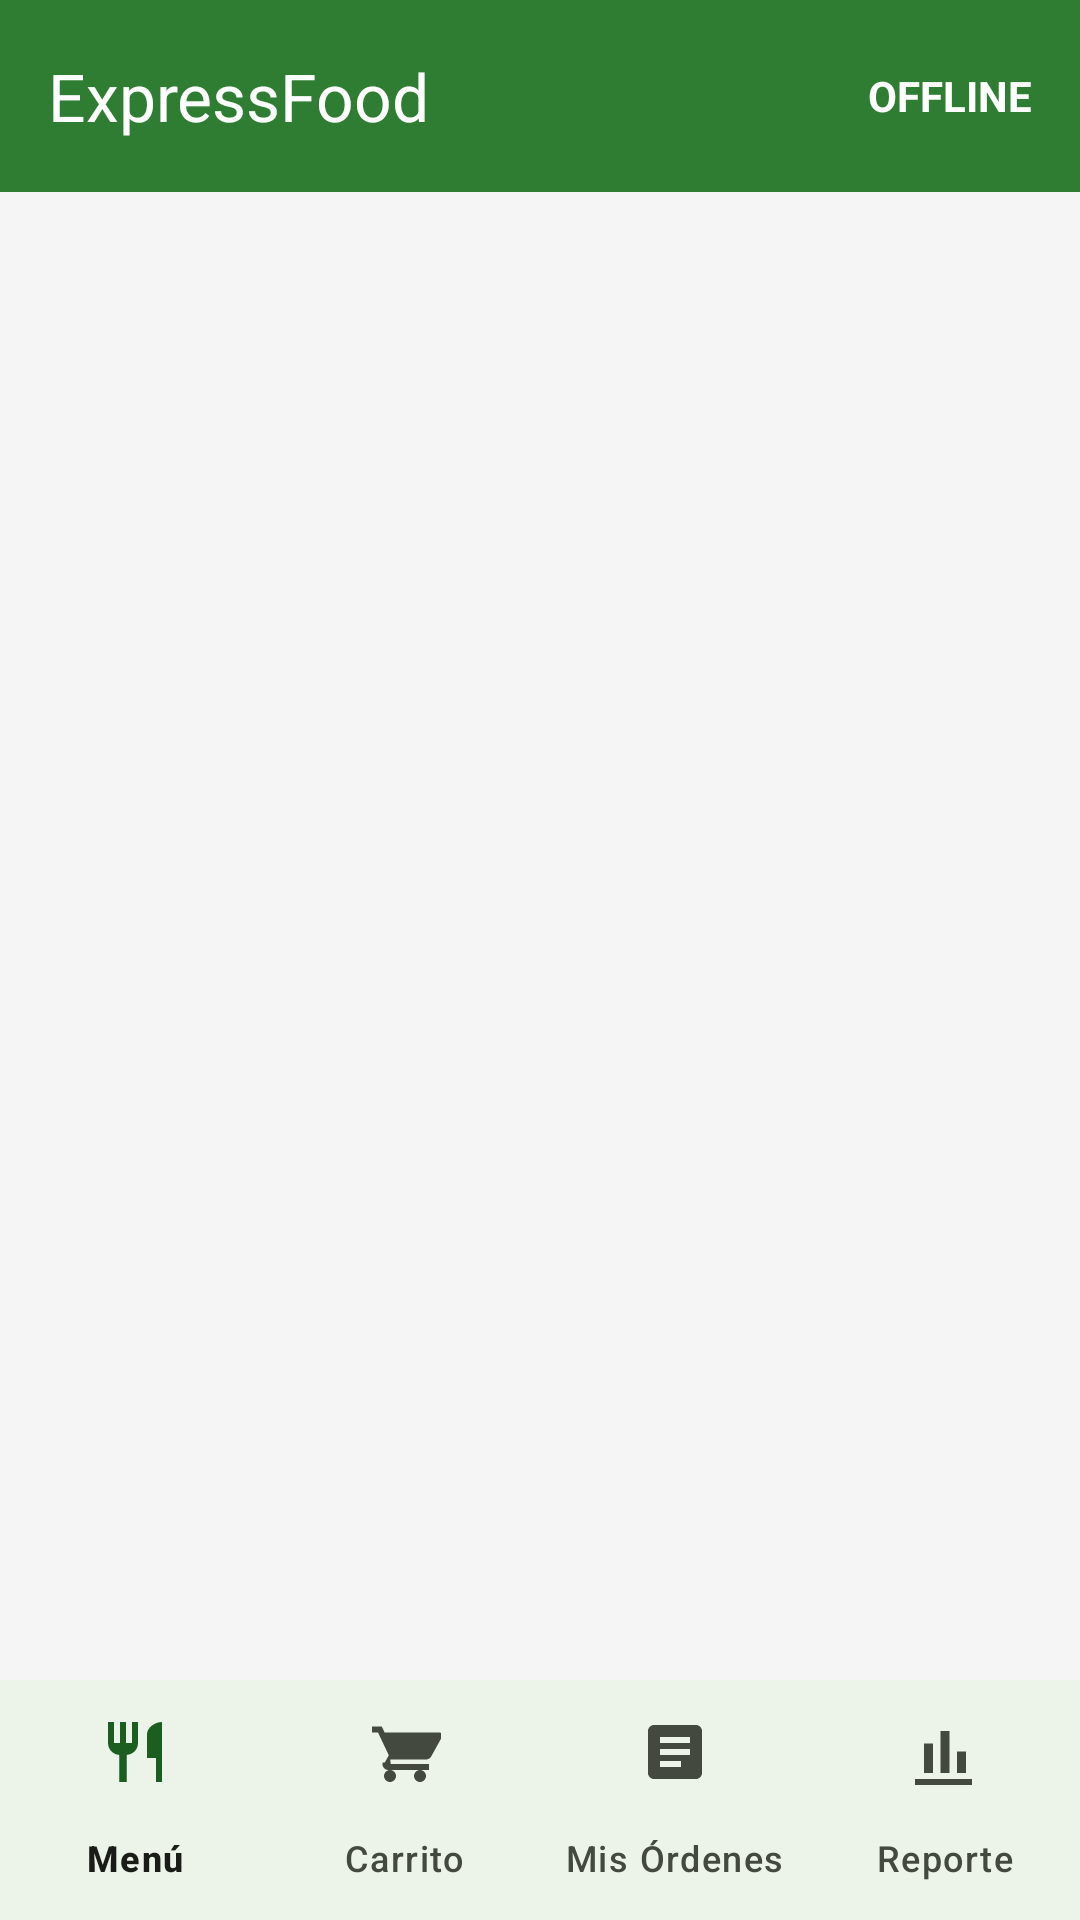

This screen was rendered from an Android layout file. Write that file and the resources it references.
<!-- AndroidManifest.xml: activity theme Theme.ExpressFood.Client -->
<!-- res/layout/activity_client.xml -->
<?xml version="1.0" encoding="utf-8"?>
<RelativeLayout
    xmlns:android="http://schemas.android.com/apk/res/android"
    xmlns:app="http://schemas.android.com/apk/res-auto"
    android:layout_width="match_parent"
    android:layout_height="match_parent">

    <com.google.android.material.appbar.AppBarLayout
        android:id="@+id/appBarLayout"
        android:layout_width="match_parent"
        android:layout_height="wrap_content"
        android:layout_alignParentTop="true"
        android:fitsSystemWindows="true">

        <com.google.android.material.appbar.MaterialToolbar
            android:id="@+id/toolbar"
            android:layout_width="match_parent"
            android:layout_height="?attr/actionBarSize"
            android:background="?attr/colorPrimary"
            app:title="@string/app_name"
            app:titleTextColor="?attr/colorOnPrimary">

            <TextView
                android:id="@+id/tvConnectivity"
                android:layout_width="wrap_content"
                android:layout_height="wrap_content"
                android:layout_gravity="end"
                android:layout_marginEnd="16dp"
                android:text="@string/offline"
                android:textColor="?attr/colorOnPrimary"
                android:textStyle="bold" />

        </com.google.android.material.appbar.MaterialToolbar>

    </com.google.android.material.appbar.AppBarLayout>

    <com.google.android.material.bottomnavigation.BottomNavigationView
        android:id="@+id/bottomNav"
        android:layout_width="match_parent"
        android:layout_height="wrap_content"
        android:layout_alignParentBottom="true"
        app:labelVisibilityMode="labeled"
        android:background="?attr/colorSurfaceContainer"
        app:menu="@menu/menu_client_bottom" />

    <FrameLayout
        android:id="@+id/fragmentContainer"
        android:layout_width="match_parent"
        android:layout_height="match_parent"
        android:layout_below="@id/appBarLayout"
        android:layout_above="@id/bottomNav" />

</RelativeLayout>
<!-- resources referenced by this layout -->
<resources>
  <string name="app_name">ExpressFood</string>
  <string name="offline">OFFLINE</string>
  <style name="Theme.ExpressFood.Client" parent="Base.Theme.ExpressFood" />
  <style name="Base.Theme.ExpressFood" parent="Theme.Material3.DayNight.NoActionBar">
          
          <item name="colorPrimary">@color/primary</item>
          <item name="colorPrimaryDark">@color/primary_dark</item>
          <item name="colorSecondary">#4CAF50</item>
          <item name="colorTertiary">#81C784</item>
          <item name="colorOnPrimary">@color/white</item>
          
          <item name="colorPrimaryContainer">@color/client_primary_light</item>
          <item name="colorOnPrimaryContainer">@color/primary_dark</item>
          <item name="colorSecondaryContainer">@color/client_primary_light</item>
          <item name="colorOnSecondaryContainer">@color/primary_dark</item>
          
          <item name="android:statusBarColor">@color/primary_dark</item>
          <item name="android:windowBackground">#F5F5F5</item>
          
          <item name="colorSurface">#F5F5F5</item>
          <item name="colorSurfaceVariant">#E0E4DB</item>
          <item name="colorOnSurface">#1A1C18</item>
          <item name="colorOnSurfaceVariant">#43493E</item>
          <item name="colorSurfaceContainer">#ECF3E9</item>
      </style>
  <color name="primary">#2E7D32</color>
  <color name="primary_dark">#1B5E20</color>
  <color name="white">#FFFFFFFF</color>
  <color name="client_primary_light">#C8E6C9</color>
</resources>
